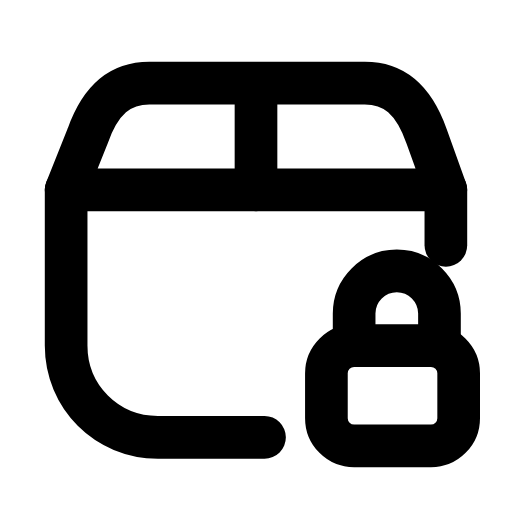
t = 0.00 s
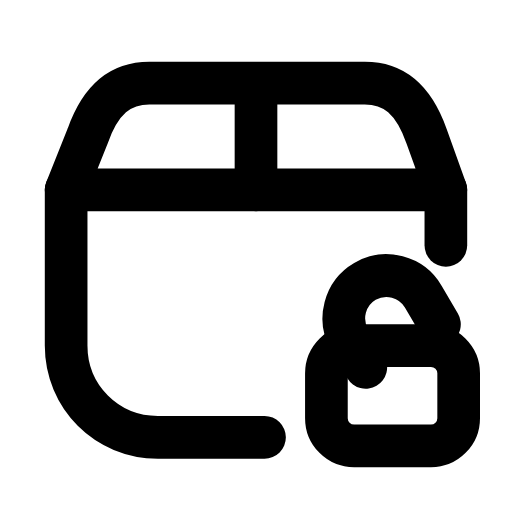
t = 0.24 s
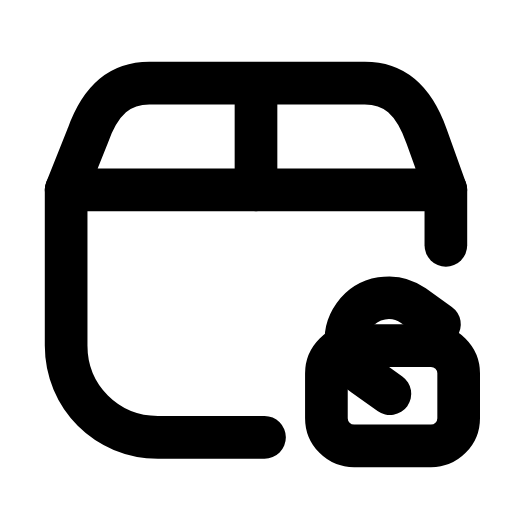
t = 0.52 s
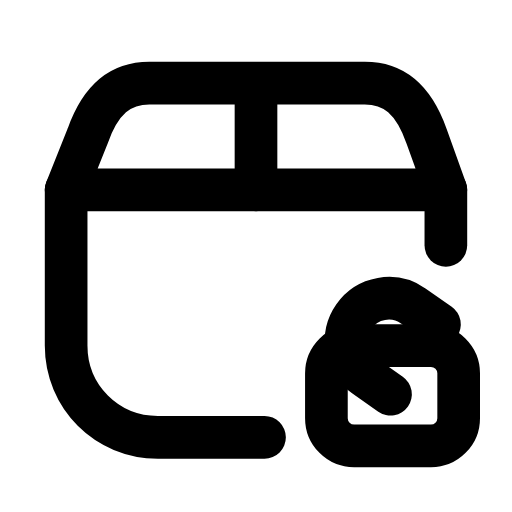
t = 0.78 s
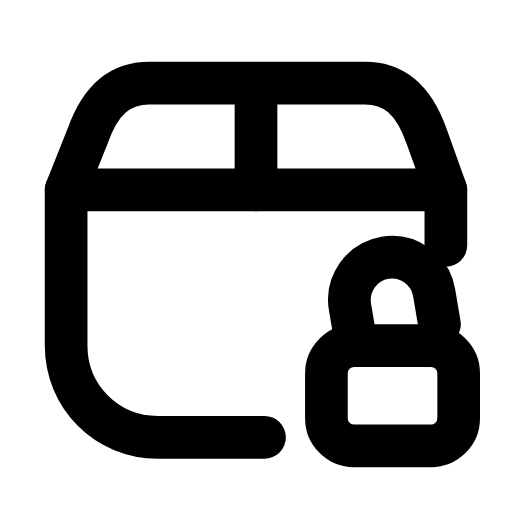
t = 1.05 s
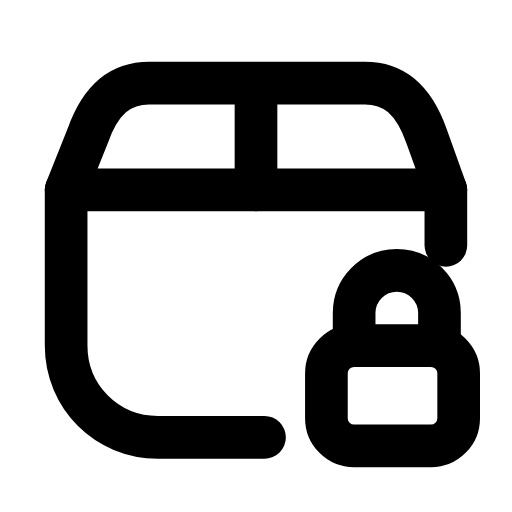
t = 1.33 s

The animated SVG that drew these frames (rendered in a browser with its animation timeline set to each time). Animation: 2 SMIL elements (animateTransform=2); one cycle of 1.60 s, repeats indefinitely.

<svg xmlns="http://www.w3.org/2000/svg" width="24" height="24" viewBox="0 0 24 24" fill="none"><path stroke="currentColor" stroke-width="2" stroke-linecap="round" stroke-linejoin="round" fill="none" d="M3.1 8.9L20.9 8.9L20 6.4C19.4 4.7 18.5 3.9 17.1 3.9L7 3.9C5.6 3.9 4.7 4.7 4.1 6.4Z"></path><line stroke="currentColor" stroke-width="2" stroke-linecap="round" stroke-linejoin="round" fill="none" x1="12" y1="8.9" x2="12" y2="4.4"></line><path stroke="currentColor" stroke-width="2" stroke-linecap="round" stroke-linejoin="round" fill="none" d="M3.1 8.9L3.1 16.2C3.1 18.6 5 20.5 7.4 20.5L12.4 20.5"></path><path stroke="currentColor" stroke-width="2" stroke-linecap="round" stroke-linejoin="round" fill="none" d="M20.9 8.9L20.9 11.5"></path><g><animateTransform attributeName="transform" type="translate" values="0 0;0 -1;0 -1;0 -1;0 -1;0 0;0 0" keyTimes="0;0.2025;0.45;0.6;0.765;0.9;1" dur="1.6s" repeatCount="indefinite" calcMode="spline" keySplines="0.16 1 0.3 1;0.16 1 0.3 1;0.16 1 0.3 1;0.16 1 0.3 1;0.16 1 0.3 1;0.16 1 0.3 1"/><g><animateTransform attributeName="transform" type="rotate" values="0 20.6 16.2;0 20.6 16.2;-55 20.6 16.2;-55 20.6 16.2;0 20.6 16.2;0 20.6 16.2;0 20.6 16.2" keyTimes="0;0.1125;0.45;0.6;0.825;0.9;1" dur="1.6s" repeatCount="indefinite" calcMode="spline" keySplines="0.16 1 0.3 1;0.16 1 0.3 1;0.16 1 0.3 1;0.16 1 0.3 1;0.16 1 0.3 1;0.16 1 0.3 1"/><path stroke="currentColor" stroke-width="2" stroke-linecap="round" stroke-linejoin="round" fill="none" d="M16.6 16.2L16.6 14.7C16.6 13.6 17.5 12.7 18.6 12.7S20.6 13.6 20.6 14.7L20.6 16.2"></path></g></g><rect stroke="currentColor" stroke-width="2" stroke-linecap="round" stroke-linejoin="round" fill="none" x="15.3" y="16.2" width="6.2" height="4.7" rx="1.3"></rect></svg>
